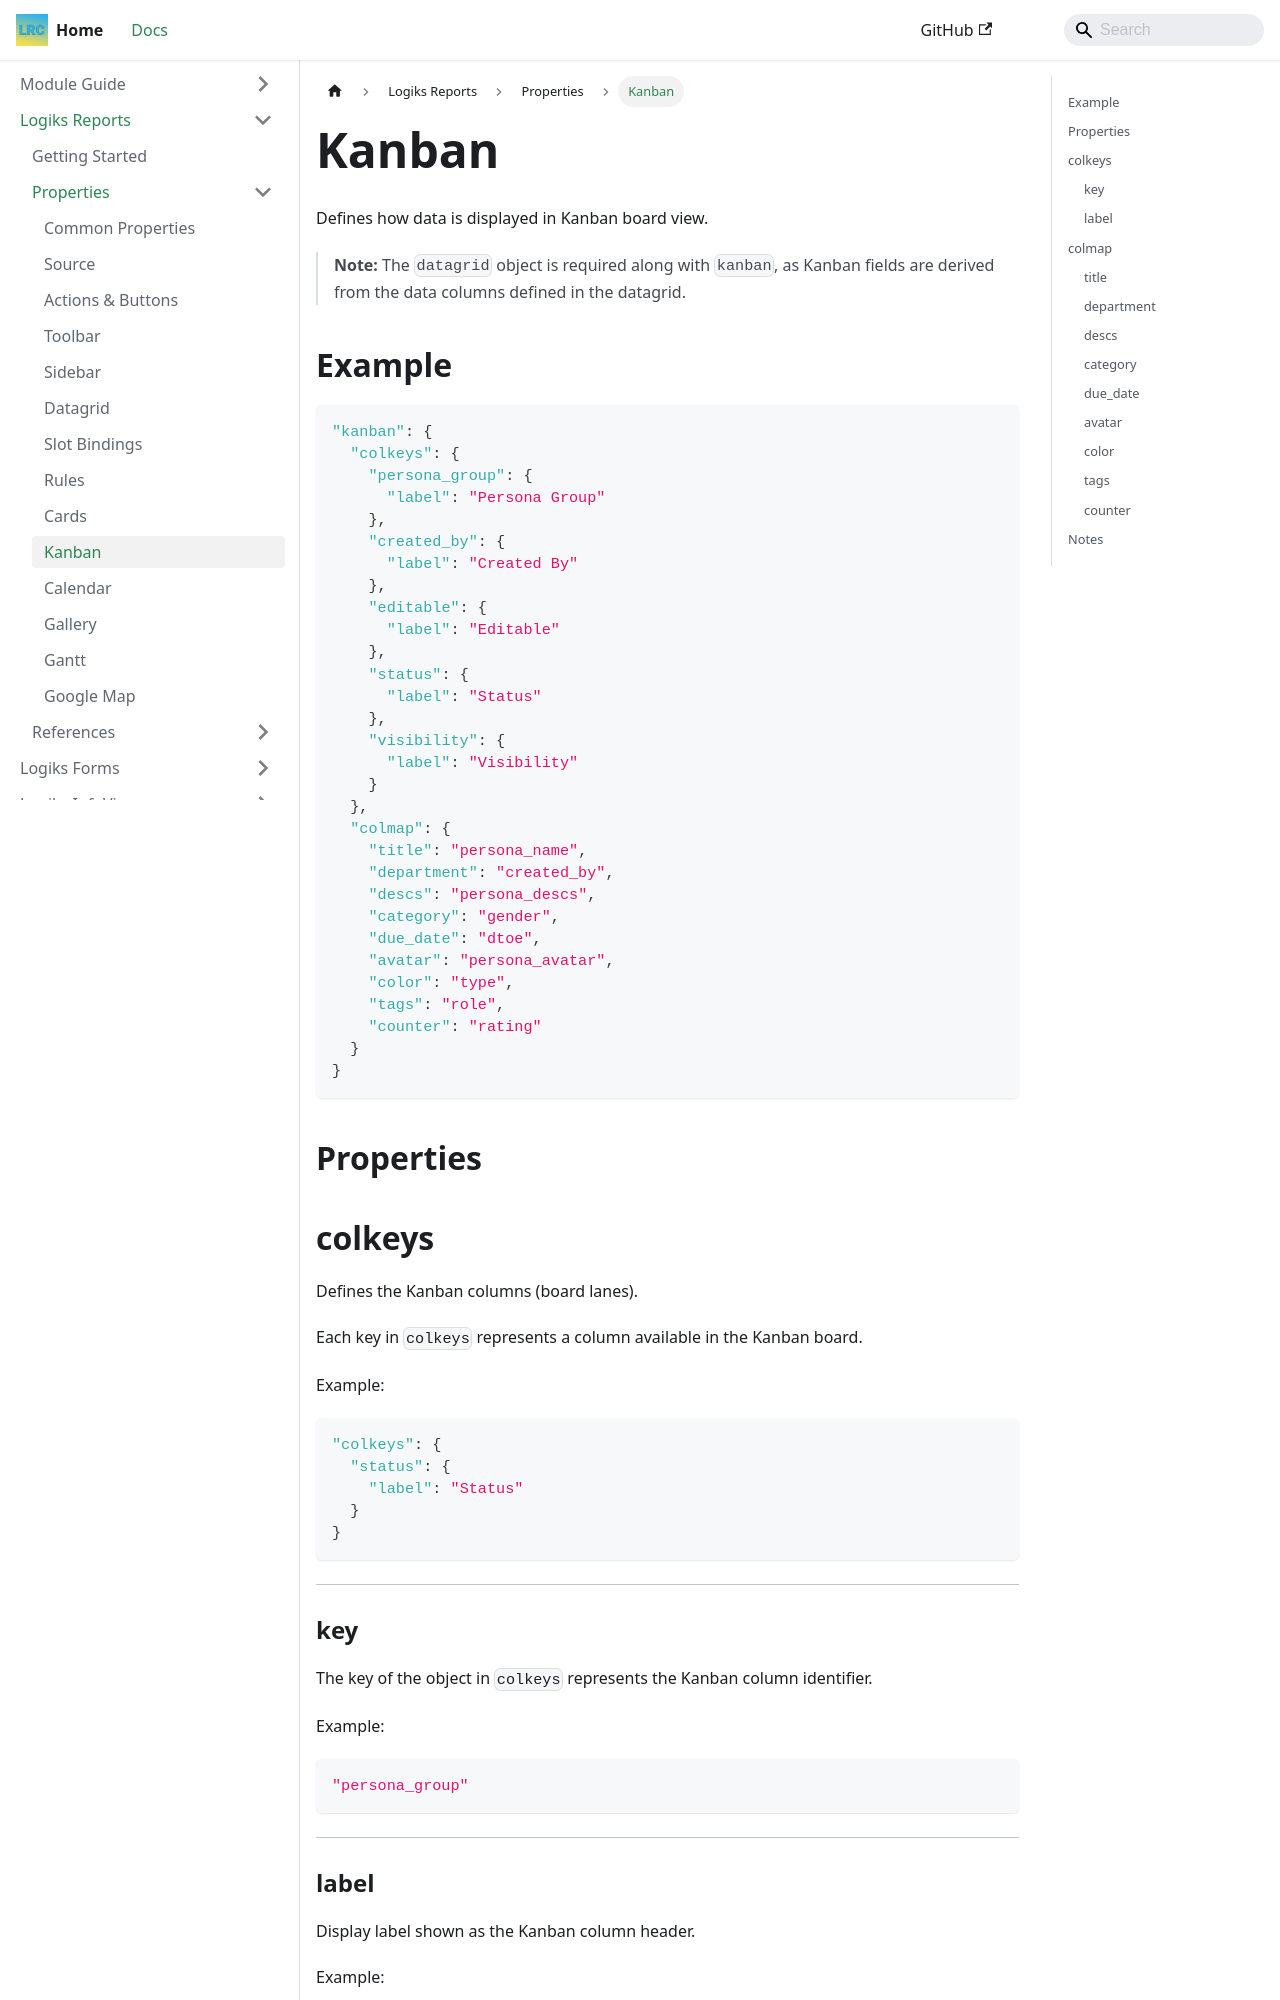

repository: OpenLogiks/Logiks2-Documents · page: logiks-reports/properties/kanban/index.html · generator: docusaurus

---
id: kanban
title: Kanban
---

# Kanban

Defines how data is displayed in Kanban board view.

> **Note:** The `datagrid` object is required along with `kanban`, as Kanban fields are derived from the data columns defined in the datagrid.

## Example

```json
"kanban": {
  "colkeys": {
    "persona_group": {
      "label": "Persona Group"
    },
    "created_by": {
      "label": "Created By"
    },
    "editable": {
      "label": "Editable"
    },
    "status": {
      "label": "Status"
    },
    "visibility": {
      "label": "Visibility"
    }
  },
  "colmap": {
    "title": "persona_name",
    "department": "created_by",
    "descs": "persona_descs",
    "category": "gender",
    "due_date": "dtoe",
    "avatar": "persona_avatar",
    "color": "type",
    "tags": "role",
    "counter": "rating"
  }
}
```

## Properties

## colkeys

Defines the Kanban columns (board lanes).

Each key in `colkeys` represents a column available in the Kanban board.

Example:

```json
"colkeys": {
  "status": {
    "label": "Status"
  }
}
```

---
